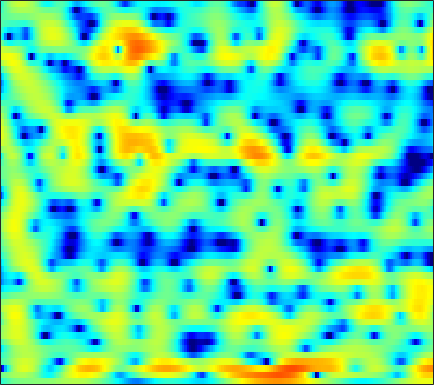

The file beside this chart, header and first rows:
-3.6781, -3.0875, -2.4162, -1.8484, -1.4874, -1.0851, -0.75423, -0.55027, -0.32681, -0.15108, -0.018839, 0.045027, 0.11157, 0.14653, 0.15864, 0.1667, 0.17748, 0.17316, 0.17692, 0.19755, 0.24255, 0.29517, 0.3913, 0.51568
-0.5213, -0.3264, -0.003553, 0.3585, 0.6416, 1.004, 1.33, 1.533, 1.734, 1.846, 1.851, 1.778, 1.577, 1.236, 0.888, 0.292, -0.4519, -1.115, -2.117, -3.207, -4.265, -4.889, -5.243, -4.874
-24.7, -14.89, -8.056, -4.242, -2.243, -0.2468, 1.224, 2.064, 2.906, 3.45, 3.747, 3.81, 3.683, 3.327, 2.904, 2.135, 1.115, 0.1847, -1.278, -2.959, -4.718, -5.885, -6.853, -6.89
-2.212, -1.912, -1.322, -0.5793, 0.02526, 0.8259, 1.565, 2.057, 2.601, 2.995, 3.231, 3.297, 3.241, 3.021, 2.758, 2.271, 1.637, 1.065, 0.1888, -0.8197, -1.951, -2.893, -4.316, -6.022
-3.499, -2.868, -2.022, -1.204, -0.6173, 0.09274, 0.7159, 1.12, 1.565, 1.898, 2.108, 2.191, 2.199, 2.099, 1.96, 1.692, 1.338, 1.027, 0.5586, 0.05003, -0.4838, -0.8942, -1.437, -1.944
-6.235, -4.687, -3.003, -1.655, -0.8084, 0.1256, 0.8572, 1.289, 1.722, 1.999, 2.136, 2.154, 2.072, 1.882, 1.675, 1.327, 0.9249, 0.6051, 0.1674, -0.2521, -0.6342, -0.8806, -1.157, -1.359
-2.325, -1.386, -0.2428, 0.7353, 1.358, 2.039, 2.544, 2.813, 3.02, 3.051, 2.918, 2.702, 2.268, 1.661, 1.095, 0.2032, -0.818, -1.642, -2.751, -3.732, -4.425, -4.673, -4.638, -4.297
0.7707, 1.295, 1.972, 2.582, 2.975, 3.388, 3.663, 3.768, 3.757, 3.567, 3.178, 2.749, 1.974, 0.9489, -0.003641, -1.579, -3.595, -5.52, -8.941, -14.35, -28.7, -22.98, -13.96, -10.08
0.2983, 0.9744, 1.809, 2.53, 2.977, 3.429, 3.703, 3.787, 3.728, 3.471, 3.02, 2.55, 1.754, 0.7753, -0.07718, -1.363, -2.793, -3.915, -5.402, -6.727, -7.626, -7.943, -7.899, -7.554
-2.013, -0.5049, 1.121, 2.362, 3.064, 3.728, 4.104, 4.202, 4.104, 3.764, 3.192, 2.623, 1.701, 0.6164, -0.2588, -1.465, -2.626, -3.424, -4.378, -5.201, -5.921, -6.402, -7.006, -7.549
-0.8292, 0.6444, 2.22, 3.395, 4.046, 4.625, 4.892, 4.894, 4.629, 4.045, 3.134, 2.225, 0.664, -1.309, -3.048, -5.627, -7.964, -8.907, -8.829, -8.168, -7.74, -7.802, -8.498, -10.08
1.564, 2.159, 2.891, 3.494, 3.84, 4.141, 4.231, 4.154, 3.836, 3.244, 2.342, 1.438, -0.1145, -2.165, -4.094, -7.194, -10.17, -10.85, -9.461, -7.649, -6.406, -5.88, -5.671, -5.855
0.3447, 0.7051, 1.149, 1.538, 1.772, 2.005, 2.125, 2.134, 2.038, 1.809, 1.443, 1.08, 0.496, -0.169, -0.6795, -1.3, -1.775, -1.999, -2.114, -2.062, -1.95, -1.857, -1.767, -1.733
-2.599, -2.223, -1.764, -1.349, -1.08, -0.7761, -0.5239, -0.36, -0.1728, 0.009824, 0.1803, 0.2965, 0.4339, 0.5455, 0.6135, 0.6895, 0.7396, 0.7686, 0.8155, 0.8502, 0.855, 0.8359, 0.78, 0.6818
-6.673, -5.973, -5.185, -4.631, -4.377, -4.184, -4.089, -4.002, -3.721, -3.158, -2.336, -1.623, -0.6632, 0.2289, 0.8081, 1.436, 1.921, 2.197, 2.451, 2.577, 2.608, 2.563, 2.424, 2.206
-10.57, -8.974, -7.574, -6.88, -6.82, -7.458, -9.122, -11.24, -14.66, -12.7, -7.816, -4.985, -2.201, -0.2065, 0.9114, 2, 2.742, 3.109, 3.372, 3.445, 3.369, 3.236, 2.981, 2.654
-9.353, -7.969, -6.456, -5.461, -5.042, -4.977, -5.409, -5.892, -6.164, -5.252, -3.307, -1.698, 0.185, 1.637, 2.441, 3.174, 3.529, 3.57, 3.378, 2.947, 2.328, 1.815, 1.141, 0.5864
-8.182, -6.4, -4.446, -2.904, -1.981, -0.9875, -0.2007, 0.3009, 0.9463, 1.609, 2.28, 2.766, 3.327, 3.72, 3.863, 3.804, 3.416, 2.887, 1.841, 0.3294, -1.733, -3.669, -6.582, -8.724
-6.513, -4.904, -3.054, -1.496, -0.5135, 0.5973, 1.515, 2.095, 2.728, 3.225, 3.592, 3.769, 3.865, 3.776, 3.568, 3.068, 2.287, 1.49, 0.07515, -1.796, -4.221, -6.494, -10.01, -12.74
-3.881, -2.858, -1.572, -0.4057, 0.3784, 1.292, 2.045, 2.505, 2.986, 3.308, 3.482, 3.51, 3.406, 3.132, 2.814, 2.232, 1.469, 0.7632, -0.3476, -1.617, -3.026, -4.122, -5.547, -6.813
-2.367, -1.512, -0.4445, 0.5135, 1.149, 1.874, 2.445, 2.768, 3.067, 3.212, 3.204, 3.105, 2.855, 2.481, 2.12, 1.542, 0.8527, 0.275, -0.5668, -1.51, -2.524, -3.328, -4.464, -5.663
-1.573, -0.6235, 0.4928, 1.429, 2.007, 2.611, 3.031, 3.222, 3.31, 3.225, 2.97, 2.686, 2.197, 1.623, 1.157, 0.5166, -0.1326, -0.6115, -1.253, -1.927, -2.638, -3.224, -4.099, -5.096
-0.644, 0.4523, 1.667, 2.617, 3.165, 3.673, 3.934, 3.968, 3.792, 3.36, 2.688, 2.03, 0.9873, -0.1762, -1.044, -2.037, -2.693, -2.97, -3.139, -3.199, -3.345, -3.54, -3.956, -4.578
0.5772, 1.628, 2.79, 3.684, 4.179, 4.602, 4.736, 4.638, 4.23, 3.462, 2.287, 1.088, -1.026, -3.905, -6.702, -10.98, -12.05, -9.954, -7.311, -5.642, -4.719, -4.379, -4.282, -4.501
0.7768, 1.708, 2.775, 3.627, 4.108, 4.535, 4.691, 4.613, 4.234, 3.504, 2.383, 1.258, -0.6743, -3.135, -5.271, -7.937, -8.813, -8.183, -6.89, -5.949, -5.457, -5.339, -5.463, -5.787
-0.4849, 0.4932, 1.652, 2.632, 3.231, 3.818, 4.169, 4.262, 4.151, 3.775, 3.138, 2.501, 1.477, 0.3213, -0.569, -1.7, -2.69, -3.336, -4.113, -4.941, -5.896, -6.727, -7.946, -9.116
-2.742, -1.522, -0.0323, 1.269, 2.105, 3.008, 3.655, 3.976, 4.18, 4.139, 3.865, 3.52, 2.894, 2.111, 1.44, 0.4526, -0.6504, -1.549, -2.929, -4.546, -6.606, -8.537, -11.94, -16.88
-6.067, -4.436, -2.323, -0.4366, 0.7817, 2.128, 3.137, 3.679, 4.135, 4.298, 4.197, 3.963, 3.464, 2.772, 2.145, 1.194, 0.136, -0.7361, -2.001, -3.444, -5.098, -6.538, -8.7, -10.99
-12.8, -8.784, -4.784, -1.873, -0.1863, 1.547, 2.79, 3.436, 3.97, 4.154, 4.018, 3.725, 3.099, 2.24, 1.473, 0.3513, -0.7921, -1.584, -2.435, -3.075, -3.486, -3.758, -4.041, -4.237
-7.99, -5.916, -3.281, -1.08, 0.2575, 1.665, 2.659, 3.164, 3.516, 3.527, 3.194, 2.708, 1.734, 0.3638, -0.9712, -3.179, -5.804, -7.644, -8.543, -7.197, -5.3, -4.04, -2.71, -1.679
-2.766, -2.016, -0.9637, 0.06165, 0.749, 1.488, 2.01, 2.238, 2.315, 2.12, 1.642, 1.083, 0.03888, -1.41, -2.823, -5.318, -8.716, -11.81, -13.11, -9.56, -6.19, -4.281, -2.334, -0.8934
-1.379, -0.9506, -0.3789, 0.1482, 0.4887, 0.826, 1.008, 1.022, 0.8858, 0.5577, 0.05867, -0.4109, -1.151, -1.992, -2.64, -3.471, -4.146, -4.412, -4.351, -3.768, -2.865, -2.077, -1.046, -0.1091
-1.254, -0.8858, -0.3762, 0.06891, 0.318, 0.5099, 0.5079, 0.3659, -0.006201, -0.5622, -1.262, -1.818, -2.521, -3.044, -3.267, -3.291, -3.046, -2.717, -2.162, -1.497, -0.8112, -0.299, 0.3133, 0.8502
-2.492, -1.559, -0.3731, 0.5312, 0.9754, 1.254, 1.152, 0.8476, 0.09954, -1.021, -2.532, -3.923, -5.86, -7.197, -7.171, -5.824, -3.975, -2.695, -1.195, -0.005958, 0.9246, 1.434, 1.902, 2.118
-5.341, -2.178, 0.3285, 1.751, 2.342, 2.615, 2.401, 1.943, 0.9507, -0.5432, -2.653, -4.816, -9.019, -15.16, -14.33, -8.225, -4.223, -2.14, -0.05908, 1.41, 2.45, 2.953, 3.295, 3.192
0.6183, 1.134, 1.746, 2.092, 2.121, 1.85, 1.264, 0.6184, -0.4349, -1.661, -2.942, -3.86, -4.834, -5.267, -5.11, -4.291, -3.079, -2.065, -0.8018, 0.3426, 1.251, 1.787, 2.219, 2.299
3.216, 2.913, 2.441, 1.816, 1.205, 0.1868, -1.11, -2.233, -3.904, -5.576, -6.936, -7.533, -7.694, -7.324, -6.821, -6.054, -5.227, -4.561, -3.625, -2.583, -1.504, -0.6905, 0.2825, 1.081
4.093, 3.52, 2.603, 1.473, 0.4682, -1.14, -3.143, -4.976, -8.107, -12.57, -19.59, -21.66, -15.66, -12.06, -10.55, -9.473, -9.151, -9.208, -9.094, -8.051, -5.914, -4.12, -1.88, -0.02216
4.003, 3.296, 2.154, 0.7967, -0.3518, -2.056, -3.905, -5.412, -7.581, -9.812, -11.62, -12.03, -11.3, -10.14, -9.571, -9.525, -10.67, -12.73, -19.02, -19.15, -10.15, -6.285, -2.737, -0.2391
3.187, 2.346, 0.9515, -0.744, -2.183, -4.195, -6.01, -6.962, -7.514, -7.429, -7.018, -6.588, -5.989, -5.443, -5.12, -4.911, -4.899, -4.939, -4.785, -4.051, -2.704, -1.513, 0.05942, 1.417
1.949, 1.081, -0.4695, -2.615, -4.769, -8.906, -16.3, -23.77, -13.62, -8.686, -5.867, -4.404, -2.962, -1.903, -1.295, -0.645, -0.1332, 0.2122, 0.6551, 1.124, 1.63, 1.996, 2.445, 2.763
0.124, -0.3668, -1.264, -2.467, -3.566, -5.184, -6.53, -6.872, -6.111, -4.571, -2.966, -1.893, -0.6832, 0.2907, 0.8824, 1.526, 2.017, 2.304, 2.595, 2.786, 2.87, 2.864, 2.718, 2.392
-2.433, -2.32, -2.256, -2.278, -2.329, -2.365, -2.294, -2.114, -1.68, -1.068, -0.361, 0.1736, 0.8508, 1.444, 1.822, 2.218, 2.498, 2.628, 2.697, 2.643, 2.454, 2.219, 1.756, 1.108
-5.557, -4.766, -3.798, -2.942, -2.367, -1.675, -1.045, -0.5974, -0.0292, 0.5125, 1.022, 1.372, 1.782, 2.11, 2.297, 2.458, 2.518, 2.492, 2.359, 2.111, 1.746, 1.382, 0.7883, 0.05054
-8.916, -7.236, -5.288, -3.653, -2.601, -1.413, -0.4229, 0.2022, 0.9014, 1.466, 1.91, 2.174, 2.427, 2.575, 2.617, 2.59, 2.457, 2.293, 1.984, 1.575, 1.069, 0.6286, -0.03968, -0.7991
-10.58, -8.152, -5.499, -3.374, -2.071, -0.6438, 0.4785, 1.149, 1.849, 2.353, 2.684, 2.831, 2.911, 2.872, 2.77, 2.543, 2.215, 1.903, 1.41, 0.8318, 0.1705, -0.362, -1.13, -1.94
-8.118, -5.919, -3.466, -1.49, -0.2859, 1.002, 1.955, 2.486, 2.973, 3.236, 3.31, 3.254, 3.068, 2.769, 2.486, 2.022, 1.477, 1.003, 0.2843, -0.5322, -1.421, -2.12, -3.051, -3.966
-3.091, -1.615, 0.07798, 1.447, 2.274, 3.109, 3.653, 3.873, 3.926, 3.727, 3.314, 2.898, 2.243, 1.548, 1.035, 0.3934, -0.2671, -0.8242, -1.754, -2.96, -4.401, -5.558, -6.952, -7.91
1.522, 2.339, 3.266, 3.988, 4.378, 4.677, 4.721, 4.567, 4.072, 3.238, 2.021, 0.8681, -0.9295, -2.675, -3.584, -3.922, -3.745, -3.679, -4.16, -5.527, -8.193, -11.54, -19.4, -18.75
3.751, 4.088, 4.417, 4.605, 4.649, 4.561, 4.257, 3.855, 3.052, 1.838, 0.0551, -1.833, -5.547, -12.46, -29.13, -12.84, -7.323, -5.427, -4.244, -4.227, -5.122, -6.224, -7.474, -7.608
2.925, 2.755, 2.463, 2.161, 1.963, 1.732, 1.457, 1.172, 0.633, -0.155, -1.202, -2.123, -3.449, -4.536, -4.859, -4.428, -3.388, -2.532, -1.555, -0.9288, -0.6014, -0.4867, -0.4204, -0.324
-0.3174, -1.43, -3.069, -4.385, -4.762, -4.479, -3.873, -3.543, -3.465, -3.732, -4.153, -4.424, -4.466, -4.052, -3.472, -2.481, -1.355, -0.5236, 0.4497, 1.263, 1.899, 2.274, 2.614, 2.825
-3.25, -5.532, -10.35, -21.72, -22.33, -12.13, -8.702, -7.606, -7.384, -8.342, -10.4, -12.29, -12.49, -9.166, -6.552, -3.744, -1.567, -0.268, 1.103, 2.163, 2.95, 3.385, 3.8, 4.025
-2.551, -3.665, -5.225, -6.448, -6.828, -6.667, -6.314, -6.255, -6.668, -7.85, -9.919, -11.65, -11.78, -8.63, -6.086, -3.289, -1.182, 0.06638, 1.381, 2.365, 3.082, 3.461, 3.794, 3.932
-1.683, -1.929, -2.251, -2.507, -2.643, -2.76, -2.845, -2.929, -3.112, -3.357, -3.558, -3.574, -3.265, -2.571, -1.877, -0.8555, 0.1223, 0.7704, 1.512, 2.085, 2.502, 2.716, 2.853, 2.839
-2.014, -1.709, -1.358, -1.067, -0.8862, -0.6842, -0.5279, -0.4402, -0.3659, -0.3139, -0.2495, -0.1825, -0.04314, 0.1577, 0.3413, 0.5931, 0.8373, 0.9962, 1.168, 1.29, 1.354, 1.367, 1.327, 1.208
-3.019, -2.161, -1.187, -0.3926, 0.1003, 0.6378, 1.046, 1.275, 1.496, 1.625, 1.675, 1.667, 1.594, 1.456, 1.313, 1.061, 0.7486, 0.4882, 0.1084, -0.2545, -0.5572, -0.7218, -0.8247, -0.8472
-3.739, -2.416, -0.9819, 0.1626, 0.8652, 1.622, 2.198, 2.52, 2.812, 2.947, 2.922, 2.802, 2.505, 2.044, 1.587, 0.8368, -0.09254, -0.9024, -2.102, -3.367, -4.447, -4.916, -4.867, -4.177
